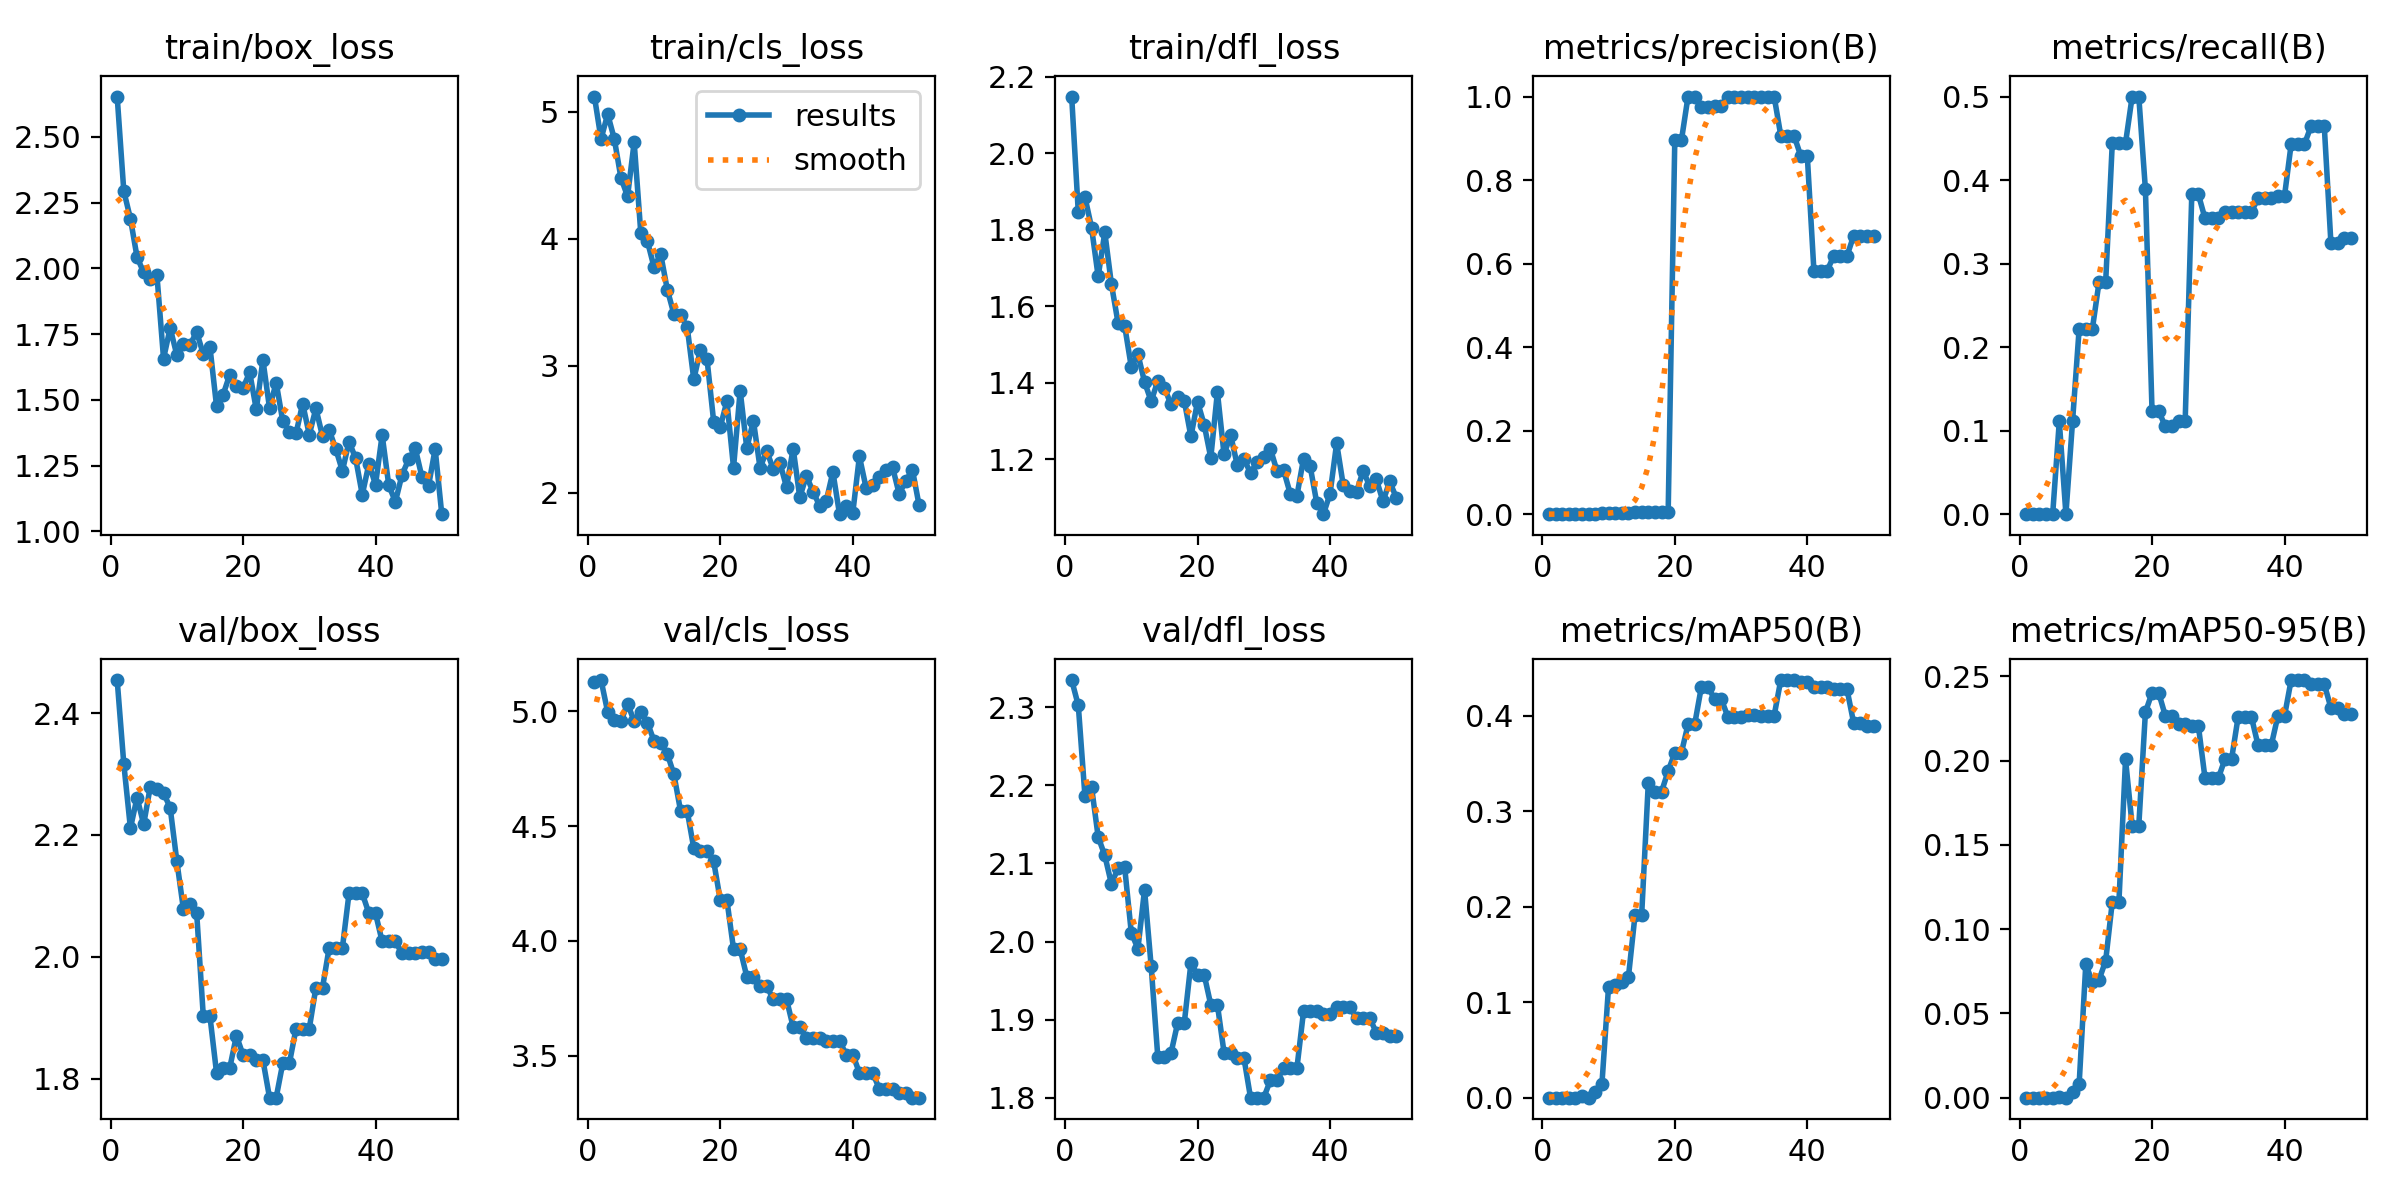

Values plotted in this chart, from the file beside it:
epoch, time, train/box_loss, train/cls_loss, train/dfl_loss, metrics/precision(B), metrics/recall(B), metrics/mAP50(B), metrics/mAP50-95(B), val/box_loss, val/cls_loss, val/dfl_loss, lr/pg0, lr/pg1, lr/pg2
1, 20.82, 2.654, 5.119, 2.148, 0, 0, 0, 0, 2.454, 5.128, 2.335, 2.5e-05, 2.5e-05, 2.5e-05
2, 38.35, 2.294, 4.784, 1.845, 0, 0, 0, 0, 2.317, 5.135, 2.302, 6.12625e-05, 6.12625e-05, 6.12625e-05
3, 53.59, 2.189, 4.981, 1.886, 0, 0, 0, 0, 2.211, 4.996, 2.187, 9.604e-05, 9.604e-05, 9.604e-05
4, 69.09, 2.043, 4.785, 1.805, 0, 0, 0, 0, 2.261, 4.96, 2.198, 0.0001293, 0.0001293, 0.0001293
5, 83.9, 1.985, 4.48, 1.678, 0, 0, 0, 0, 2.217, 4.955, 2.134, 0.0001611, 0.0001611, 0.0001611
6, 99.23, 1.958, 4.333, 1.793, 0.00087, 0.1111, 0.00124, 0.00012, 2.279, 5.033, 2.11, 0.0001915, 0.0001915, 0.0001915
7, 114.1, 1.974, 4.759, 1.658, 0, 0, 0, 0, 2.276, 4.956, 2.074, 0.0002203, 0.0002203, 0.0002203
8, 129.2, 1.657, 4.045, 1.556, 0.00085, 0.1111, 0.00616, 0.00308, 2.269, 4.995, 2.094, 0.0002477, 0.0002477, 0.0002477
9, 144.4, 1.774, 3.981, 1.548, 0.00173, 0.2222, 0.01417, 0.00829, 2.245, 4.95, 2.095, 0.0002735, 0.0002735, 0.0002735
10, 159.6, 1.671, 3.775, 1.441, 0.00171, 0.2222, 0.1163, 0.07923, 2.158, 4.871, 2.011, 0.0002979, 0.0002979, 0.0002979
11, 175.4, 1.714, 3.88, 1.474, 0.0018, 0.2222, 0.1182, 0.06844, 2.078, 4.861, 1.991, 0.0003208, 0.0003208, 0.0003208
12, 190.7, 1.71, 3.6, 1.402, 0.00252, 0.2778, 0.1212, 0.06991, 2.087, 4.814, 2.066, 0.0003422, 0.0003422, 0.0003422
13, 206.6, 1.758, 3.407, 1.351, 0.00253, 0.2778, 0.1262, 0.08122, 2.072, 4.725, 1.968, 0.0003621, 0.0003621, 0.0003621
14, 222.1, 1.674, 3.398, 1.405, 0.0041, 0.4444, 0.1914, 0.1161, 1.903, 4.566, 1.853, 0.0003806, 0.0003806, 0.0003806
15, 238, 1.702, 3.307, 1.386, 0.0041, 0.4444, 0.1914, 0.1161, 1.903, 4.566, 1.853, 0.0003975, 0.0003975, 0.0003975
16, 254.4, 1.476, 2.893, 1.343, 0.00426, 0.4444, 0.3294, 0.2007, 1.81, 4.403, 1.857, 0.000413, 0.000413, 0.000413
17, 270.9, 1.52, 3.126, 1.362, 0.00529, 0.5, 0.3204, 0.1613, 1.818, 4.393, 1.896, 0.000427, 0.000427, 0.000427
18, 286.4, 1.596, 3.051, 1.353, 0.00529, 0.5, 0.3204, 0.1613, 1.818, 4.393, 1.896, 0.0004395, 0.0004395, 0.0004395
19, 302.7, 1.552, 2.561, 1.259, 0.00424, 0.3889, 0.342, 0.2286, 1.871, 4.346, 1.972, 0.0004505, 0.0004505, 0.0004505
20, 317.9, 1.545, 2.519, 1.35, 0.8951, 0.1236, 0.3612, 0.2402, 1.839, 4.178, 1.958, 0.0004601, 0.0004601, 0.0004601
21, 333, 1.605, 2.721, 1.29, 0.8951, 0.1236, 0.3612, 0.2402, 1.839, 4.178, 1.958, 0.0004681, 0.0004681, 0.0004681
22, 348.5, 1.464, 2.198, 1.204, 1, 0.1051, 0.3909, 0.2267, 1.831, 3.965, 1.919, 0.0004747, 0.0004747, 0.0004747
23, 368, 1.652, 2.805, 1.375, 1, 0.1051, 0.3909, 0.2267, 1.831, 3.965, 1.919, 0.0004797, 0.0004797, 0.0004797
24, 383.8, 1.469, 2.352, 1.213, 0.9757, 0.1111, 0.4296, 0.2217, 1.769, 3.845, 1.858, 0.0004833, 0.0004833, 0.0004833
25, 399.7, 1.566, 2.568, 1.263, 0.9757, 0.1111, 0.4296, 0.2217, 1.769, 3.845, 1.858, 0.0004854, 0.0004854, 0.0004854
26, 415.3, 1.419, 2.198, 1.184, 0.9786, 0.3827, 0.4178, 0.2204, 1.826, 3.804, 1.851, 0.0004861, 0.0004861, 0.0004861
27, 430.4, 1.38, 2.329, 1.2, 0.9786, 0.3827, 0.4178, 0.2204, 1.826, 3.804, 1.851, 0.0004852, 0.0004852, 0.0004852
28, 445.5, 1.373, 2.188, 1.164, 1, 0.354, 0.399, 0.1895, 1.882, 3.746, 1.8, 0.0004829, 0.0004829, 0.0004829
29, 460.5, 1.486, 2.238, 1.192, 1, 0.354, 0.399, 0.1895, 1.882, 3.746, 1.8, 0.000479, 0.000479, 0.000479
30, 476, 1.368, 2.045, 1.206, 1, 0.354, 0.399, 0.1895, 1.882, 3.746, 1.8, 0.0004737, 0.0004737, 0.0004737
31, 491.6, 1.468, 2.349, 1.227, 1, 0.3623, 0.4009, 0.2008, 1.95, 3.625, 1.823, 0.0004669, 0.0004669, 0.0004669
32, 507, 1.361, 1.965, 1.169, 1, 0.3623, 0.4009, 0.2008, 1.95, 3.625, 1.823, 0.0004586, 0.0004586, 0.0004586
33, 522.5, 1.386, 2.135, 1.171, 1, 0.362, 0.4001, 0.2259, 2.015, 3.577, 1.838, 0.0004488, 0.0004488, 0.0004488
34, 537.4, 1.313, 2.008, 1.109, 1, 0.362, 0.4001, 0.2259, 2.015, 3.577, 1.838, 0.0004332, 0.0004332, 0.0004332
35, 553, 1.23, 1.9, 1.104, 1, 0.362, 0.4001, 0.2259, 2.015, 3.577, 1.838, 0.0004085, 0.0004085, 0.0004085
36, 568.5, 1.342, 1.938, 1.201, 0.9066, 0.3781, 0.4373, 0.2091, 2.104, 3.566, 1.91, 0.0003837, 0.0003837, 0.0003837
37, 584.5, 1.278, 2.165, 1.181, 0.9066, 0.3781, 0.4373, 0.2091, 2.104, 3.566, 1.91, 0.000359, 0.000359, 0.000359
38, 599.8, 1.139, 1.833, 1.086, 0.9066, 0.3781, 0.4373, 0.2091, 2.104, 3.566, 1.91, 0.0003343, 0.0003343, 0.0003343
39, 615.2, 1.257, 1.9, 1.056, 0.8586, 0.3811, 0.4351, 0.2265, 2.071, 3.506, 1.907, 0.0003095, 0.0003095, 0.0003095
40, 630.3, 1.178, 1.843, 1.109, 0.8586, 0.3811, 0.4351, 0.2265, 2.071, 3.506, 1.907, 0.0002848, 0.0002848, 0.0002848
41, 646.8, 1.367, 2.288, 1.242, 0.5831, 0.4429, 0.4299, 0.2478, 2.025, 3.426, 1.916, 0.00026, 0.00026, 0.00026
42, 662, 1.175, 2.042, 1.132, 0.5831, 0.4429, 0.4299, 0.2478, 2.025, 3.426, 1.916, 0.0002352, 0.0002352, 0.0002352
43, 677.3, 1.113, 2.059, 1.117, 0.5831, 0.4429, 0.4299, 0.2478, 2.025, 3.426, 1.916, 0.0002105, 0.0002105, 0.0002105
44, 692.8, 1.215, 2.129, 1.115, 0.6185, 0.4644, 0.4274, 0.2454, 2.006, 3.357, 1.902, 0.0001857, 0.0001857, 0.0001857
45, 708.2, 1.273, 2.182, 1.169, 0.6185, 0.4644, 0.4274, 0.2454, 2.006, 3.357, 1.902, 0.000161, 0.000161, 0.000161
46, 722.6, 1.316, 2.204, 1.129, 0.6185, 0.4644, 0.4274, 0.2454, 2.006, 3.357, 1.902, 0.0001363, 0.0001363, 0.0001363
47, 737.3, 1.207, 1.993, 1.147, 0.6667, 0.3249, 0.3925, 0.2313, 2.008, 3.34, 1.884, 0.0001115, 0.0001115, 0.0001115
48, 751.9, 1.173, 2.093, 1.089, 0.6667, 0.3249, 0.3925, 0.2313, 2.008, 3.34, 1.884, 8.675e-05, 8.675e-05, 8.675e-05
49, 766.8, 1.313, 2.184, 1.142, 0.6665, 0.3302, 0.3887, 0.2278, 1.997, 3.318, 1.879, 6.2e-05, 6.2e-05, 6.2e-05
50, 782.6, 1.065, 1.906, 1.099, 0.6665, 0.3302, 0.3887, 0.2278, 1.997, 3.318, 1.879, 3.725e-05, 3.725e-05, 3.725e-05
